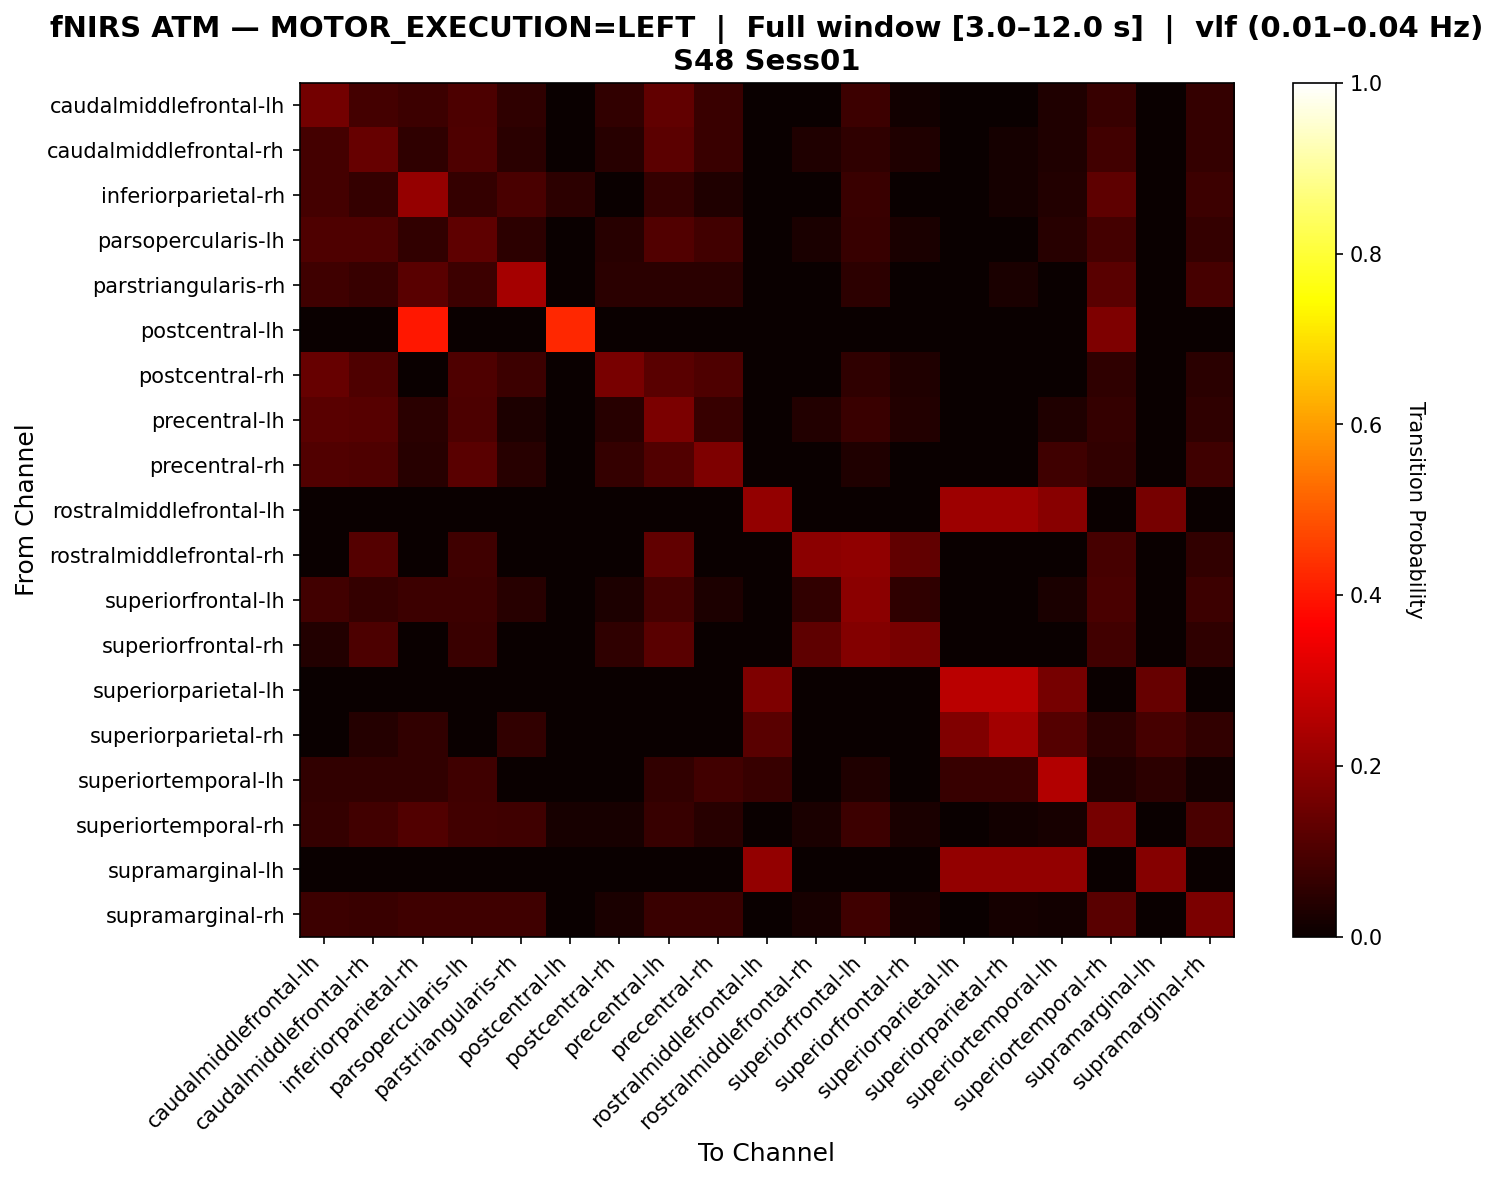

Data behind this chart, as committed beside it:
, caudalmiddlefrontal-lh, caudalmiddlefrontal-rh, inferiorparietal-rh, parsopercularis-lh, parstriangularis-rh, postcentral-lh, postcentral-rh, precentral-lh, precentral-rh, rostralmiddlefrontal-lh, rostralmiddlefrontal-rh, superiorfrontal-lh, superiorfrontal-rh, superiorparietal-lh, superiorparietal-rh, superiortemporal-lh, superiortemporal-rh, supramarginal-lh, supramarginal-rh
caudalmiddlefrontal-lh, 0.1576, 0.08883, 0.07736, 0.1003, 0.05731, 0.0, 0.06017, 0.1289, 0.07163, 0.0, 0.0, 0.0745, 0.01433, 0.0, 0.0, 0.03438, 0.06877, 0.0, 0.0659
caudalmiddlefrontal-rh, 0.08857, 0.1371, 0.05714, 0.1029, 0.04857, 0.0, 0.04571, 0.1229, 0.07143, 0.0, 0.03429, 0.05714, 0.03429, 0.0, 0.01714, 0.03429, 0.08571, 0.0, 0.06286
inferiorparietal-rh, 0.08805, 0.06289, 0.2107, 0.06289, 0.09434, 0.05346, 0.0, 0.06289, 0.03459, 0.0, 0.0, 0.07233, 0.0, 0.0, 0.01887, 0.03774, 0.1258, 0.0, 0.07547
parsopercularis-lh, 0.1041, 0.1041, 0.06027, 0.1288, 0.05205, 0.0, 0.04384, 0.1068, 0.08219, 0.0, 0.02466, 0.06849, 0.02466, 0.0, 0.0, 0.04658, 0.08767, 0.0, 0.06575
parstriangularis-rh, 0.07905, 0.06719, 0.1186, 0.0751, 0.2332, 0.0, 0.04743, 0.04743, 0.04743, 0.0, 0.0, 0.05138, 0.0, 0.0, 0.02372, 0.0, 0.1186, 0.0, 0.09091
postcentral-lh, 0.0, 0.0, 0.4, 0.0, 0.0, 0.425, 0.0, 0.0, 0.0, 0.0, 0.0, 0.0, 0.0, 0.0, 0.0, 0.0, 0.175, 0.0, 0.0
postcentral-rh, 0.1379, 0.1034, 0.0, 0.1034, 0.07586, 0.0, 0.1655, 0.1172, 0.1034, 0.0, 0.0, 0.05517, 0.03448, 0.0, 0.0, 0.0, 0.05517, 0.0, 0.04828
precentral-lh, 0.1188, 0.116, 0.04972, 0.09945, 0.03039, 0.0, 0.0442, 0.1713, 0.06906, 0.0, 0.03867, 0.07182, 0.03591, 0.0, 0.0, 0.03315, 0.0663, 0.0, 0.05525
precentral-rh, 0.1059, 0.102, 0.04314, 0.1176, 0.04314, 0.0, 0.06275, 0.1059, 0.1725, 0.0, 0.0, 0.03137, 0.0, 0.0, 0.0, 0.07843, 0.05882, 0.0, 0.07843
rostralmiddlefrontal-lh, 0.0, 0.0, 0.0, 0.0, 0.0, 0.0, 0.0, 0.0, 0.0, 0.2059, 0.0, 0.0, 0.0, 0.2206, 0.2206, 0.1912, 0.0, 0.1618, 0.0
rostralmiddlefrontal-rh, 0.0, 0.1111, 0.0, 0.08081, 0.0, 0.0, 0.0, 0.1313, 0.0, 0.0, 0.1919, 0.202, 0.1313, 0.0, 0.0, 0.0, 0.09091, 0.0, 0.06061
superiorfrontal-lh, 0.08359, 0.06502, 0.0774, 0.0774, 0.04644, 0.0, 0.03096, 0.08669, 0.03096, 0.0, 0.05882, 0.192, 0.05573, 0.0, 0.0, 0.02477, 0.09598, 0.0, 0.0743
superiorfrontal-rh, 0.0367, 0.1009, 0.0, 0.07339, 0.0, 0.0, 0.05505, 0.1193, 0.0, 0.0, 0.1284, 0.1835, 0.1651, 0.0, 0.0, 0.0, 0.08257, 0.0, 0.05505
superiorparietal-lh, 0.0, 0.0, 0.0, 0.0, 0.0, 0.0, 0.0, 0.0, 0.0, 0.175, 0.0, 0.0, 0.0, 0.2625, 0.2625, 0.1625, 0.0, 0.1375, 0.0
superiorparietal-rh, 0.0, 0.04237, 0.05932, 0.0, 0.05932, 0.0, 0.0, 0.0, 0.0, 0.1186, 0.0, 0.0, 0.0, 0.178, 0.2288, 0.1102, 0.05085, 0.09322, 0.05932
superiortemporal-lh, 0.0619, 0.0619, 0.0619, 0.08095, 0.0, 0.0, 0.0, 0.0619, 0.08571, 0.06667, 0.0, 0.03333, 0.0, 0.06667, 0.06667, 0.2524, 0.03333, 0.05238, 0.01429
superiortemporal-rh, 0.0646, 0.08269, 0.1085, 0.08269, 0.0801, 0.02067, 0.02326, 0.06977, 0.04393, 0.0, 0.02584, 0.07752, 0.02584, 0.0, 0.0155, 0.02067, 0.1628, 0.0, 0.09561
supramarginal-lh, 0.0, 0.0, 0.0, 0.0, 0.0, 0.0, 0.0, 0.0, 0.0, 0.2034, 0.0, 0.0, 0.0, 0.2034, 0.2034, 0.2034, 0.0, 0.1864, 0.0
supramarginal-rh, 0.07669, 0.07362, 0.07975, 0.07975, 0.07975, 0.0, 0.02454, 0.07362, 0.07055, 0.0, 0.02147, 0.07975, 0.02147, 0.0, 0.0184, 0.01227, 0.1196, 0.0, 0.1687
